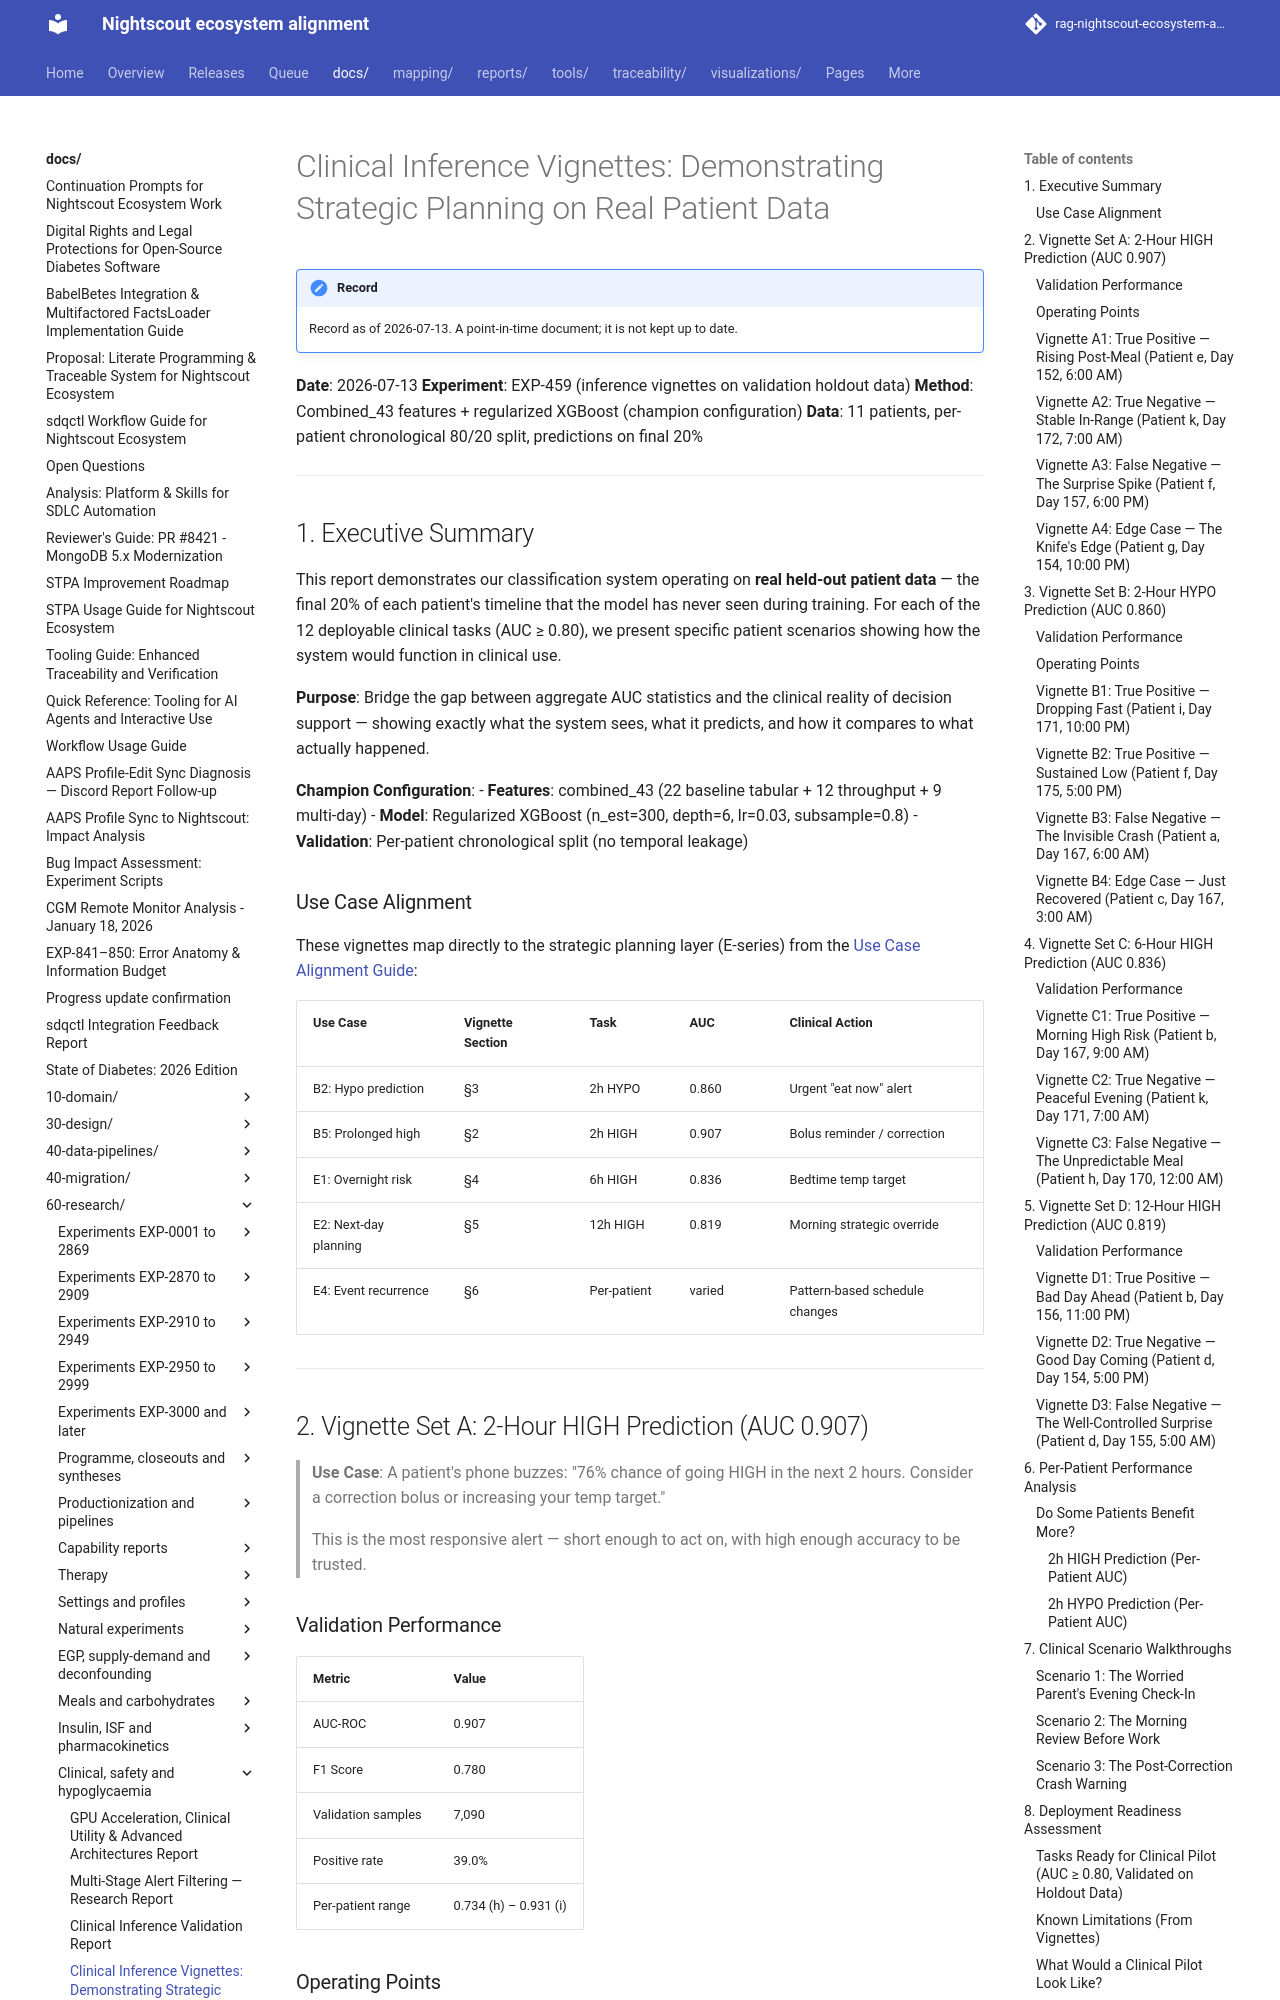

repository: bewest/rag-nightscout-ecosystem-alignment · page: docs/60-research/clinical-inference-vignettes-2026-07-13.html · generator: mkdocs

# Clinical Inference Vignettes: Demonstrating Strategic Planning on Real Patient Data

**Date**: 2026-07-13
**Experiment**: EXP-459 (inference vignettes on validation holdout data)
**Method**: Combined_43 features + regularized XGBoost (champion configuration)
**Data**: 11 patients, per-patient chronological 80/20 split, predictions on final 20%

---

## 1. Executive Summary

This report demonstrates our classification system operating on **real held-out patient
data** — the final 20% of each patient's timeline that the model has never seen during
training. For each of the 12 deployable clinical tasks (AUC ≥ 0.80), we present
specific patient scenarios showing how the system would function in clinical use.

**Purpose**: Bridge the gap between aggregate AUC statistics and the clinical
reality of decision support — showing exactly what the system sees, what it
predicts, and how it compares to what actually happened.

**Champion Configuration**:
- **Features**: combined_43 (22 baseline tabular + 12 throughput + 9 multi-day)
- **Model**: Regularized XGBoost (n_est=300, depth=6, lr=0.03, subsample=0.8)
- **Validation**: Per-patient chronological split (no temporal leakage)

### Use Case Alignment

These vignettes map directly to the strategic planning layer (E-series) from
the [Use Case Alignment Guide](use-case-alignment-guide-2026-04-06.md):

| Use Case | Vignette Section | Task | AUC | Clinical Action |
|----------|-----------------|------|-----|-----------------|
| B2: Hypo prediction | §3 | 2h HYPO | 0.860 | Urgent "eat now" alert |
| B5: Prolonged high | §2 | 2h HIGH | 0.907 | Bolus reminder / correction |
| E1: Overnight risk | §4 | 6h HIGH | 0.836 | Bedtime temp target |
| E2: Next-day planning | §5 | 12h HIGH | 0.819 | Morning strategic override |
| E4: Event recurrence | §6 | Per-patient | varied | Pattern-based schedule changes |

---

## 2. Vignette Set A: 2-Hour HIGH Prediction (AUC 0.907)

> **Use Case**: A patient's phone buzzes: "76% chance of going HIGH in the next
> 2 hours. Consider a correction bolus or increasing your temp target."
>
> This is the most responsive alert — short enough to act on, with high enough
> accuracy to be trusted.

### Validation Performance

| Metric | Value |
|--------|-------|
| AUC-ROC | 0.907 |
| F1 Score | 0.780 |
| Validation samples | 7,090 |
| Positive rate | 39.0% |
| Per-patient range | 0.734 (h) – 0.931 (i) |
